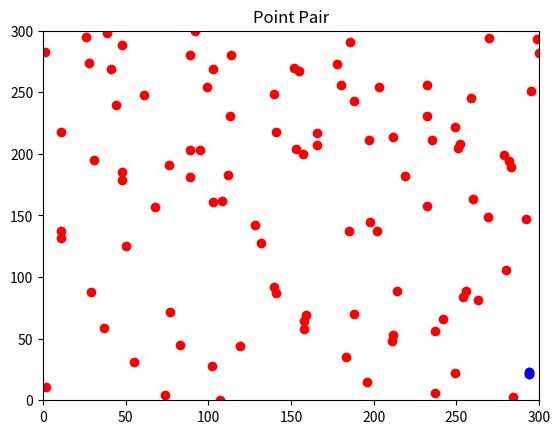

Generate this figure with matplotlib:
import random
import numpy
import math
import time
import matplotlib.pyplot as plt

# 分治法求解最近点对问题
n = 100
minimum = float("inf")
point = [(random.randint(0, 3* n), random.randint(0, 3 * n)) for i in range(0, n)]
# 随机生成n个坐标

# print(point)
# print("\n\n\n")
closest_pair = {}
buff = {}
#
# sorted(point, key=lambda p: p[1])
point = sorted(point, key=lambda p: p[0])
print(point)
print(point[1])

plt.xlim(0, 3 * n)
plt.ylim(0, 3 * n)
plt.title("Point Pair")
for i in range(len(point)):
    plt.plot(point[i][0], point[i][1], 'ro-') #画点

def get_distance(a, b):
    # print(a,b)
    distance = math.sqrt((a[0] - b[0]) ** 2 + (a[1] - b[1]) ** 2)
    if distance in buff:
        buff[distance].append((a, b))
    else:
        buff[distance] = [(a, b)]
    return distance


def judge_minimum(temp):
    global minimum
    global buff
    if temp not in buff:
        return minimum
    if minimum < temp:
        pass
    elif minimum == temp:
        for i in range(0, len(buff[temp])):
            closest_pair[minimum].append(buff[temp][i])
    else:
        minimum = temp
        closest_pair.clear()
        closest_pair[temp] = buff[temp][:]
    return minimum


def min_between(point, left, mid, right, minimum):
    global buff, closest_pair
    for i in range(left, mid):
        if abs(point[i][0] - point[mid][0]) <= minimum:
            for j in range(mid, right):
                if abs(point[i][0] - point[j][0]) <= minimum and abs(point[i][1] - point[j][1]) <= minimum:
                    get_distance(point[i], point[j])
    if len(buff) > 0:
        buff = sorted(buff.items(), key=lambda buff: buff[0])
        temp = buff[0][0]
        buff = dict(buff)
    else:
        temp = float("inf")
    return temp


def divide(point, left, right):
    global minimum, buff
    # right不包括
    if right - left < 2:
        # 如果只有一个点，就没有最小值
        return float('inf')
    elif right - left == 2:
        # 如果有两个点，计算距离并返回
        return get_distance(point[left], point[left + 1])
    else:
        mid = int((left + right) / 2)  # 各点x坐标的中位数

        min_left = divide(point, left, mid) # 分左边，获取左边最小距离
        # print("min_left:",min_left)
        minimum = judge_minimum(min_left)  # 找到目前最小距离并返回

        buff.clear()

        min_right = divide(point, mid, right) # 分右边，获取右边最小距离
        # print("min_right",min_right)
        minimum = judge_minimum(min_right) # 找到目前最小距离并返回
        buff.clear()

        temp = min_between(point, left, mid, right, minimum) # 判断两个区间之间有没有更小的
        # print("temp",temp)
        minimum = judge_minimum(temp)
        buff.clear()

        return min(min_left, min_right, temp)


time_start = time.time()
divide(point, 0, len(point))
time_end = time.time()
print("\n\n\n\nrun_time is :", time_end - time_start)
#
print("\n\n\n" + "The Closest Pair is:",
      closest_pair[minimum], "	Distance:", minimum)
for i in range(0, len(closest_pair[minimum])):
    plt.plot(closest_pair[minimum][i][0][0],
             closest_pair[minimum][i][0][1], "bo-")
    plt.plot(closest_pair[minimum][i][1][0],
             closest_pair[minimum][i][1][1], "bo-")
plt.show()

